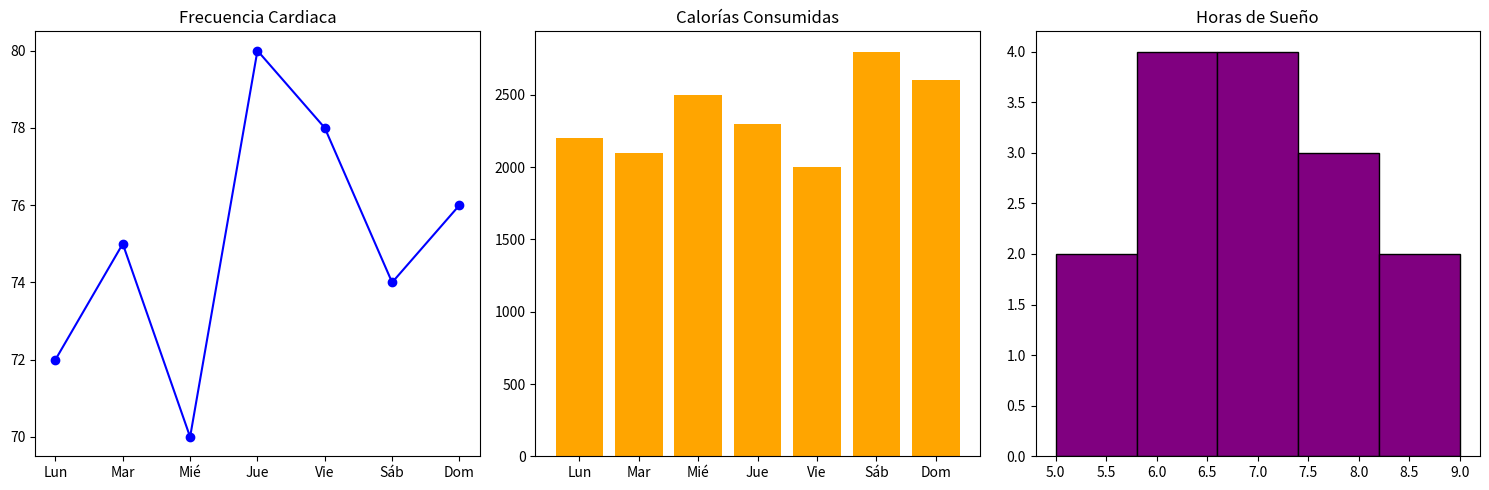

Write the Python code that produced this figure.
import matplotlib.pyplot as plt

fig, axs = plt.subplots(1, 3, figsize=(15, 5))

# Frecuencia cardiaca
dias = ["Lun", "Mar", "Mié", "Jue", "Vie", "Sáb", "Dom"]
frecuencia = [72, 75, 70, 80, 78, 74, 76]
axs[0].plot(dias, frecuencia, marker="o", color="blue")
axs[0].set_title("Frecuencia Cardiaca")

# Calorías
calorias = [2200, 2100, 2500, 2300, 2000, 2800, 2600]
axs[1].bar(dias, calorias, color="orange")
axs[1].set_title("Calorías Consumidas")

# Sueño
horas_sueno = [6, 7, 8, 5, 6, 9, 7, 8, 6, 7, 5, 8, 9, 6, 7]
axs[2].hist(horas_sueno, bins=5, color="purple", edgecolor="black")
axs[2].set_title("Horas de Sueño")

plt.tight_layout()
plt.show()
